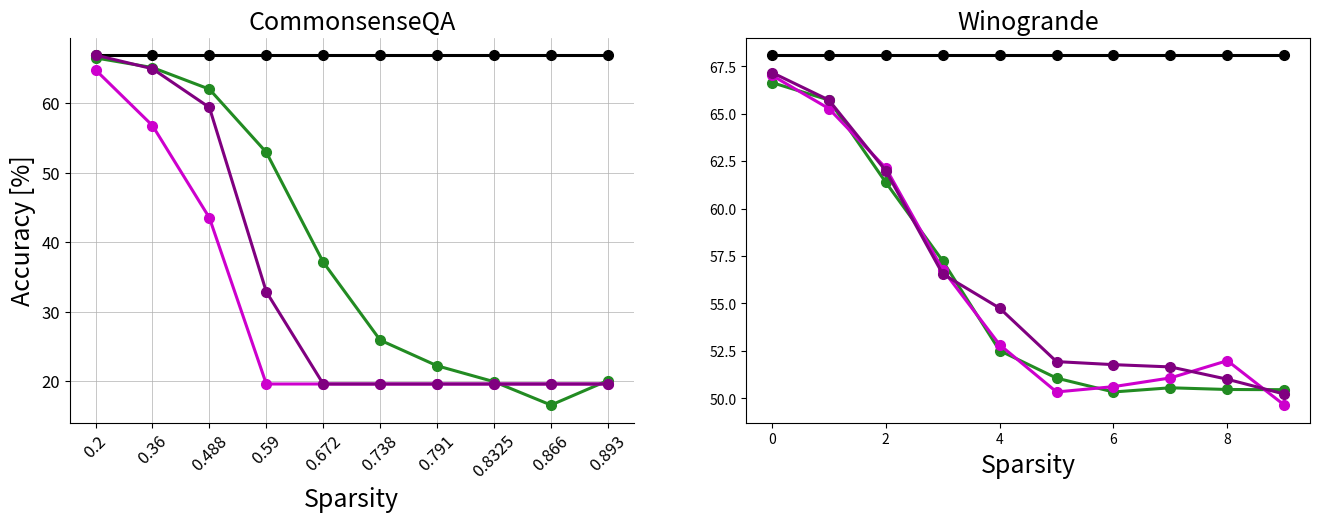

Write the Python code that produced this figure. (Note: this script raises an exception after producing the figure.)
import matplotlib.pyplot as plt
import numpy as np
from matplotlib.pyplot import figure
fig = figure(num=None, figsize=(16, 5), dpi=150, facecolor='w', edgecolor='k')
fontsize = 12
Titlesize = 18
markersize = 7
linewidth = 2.2
x_axis = range(10)


# commonsenseQA
dense_csqa = [66.91]
x_lth_csqa = [0.2, 0.36, 0.488, 0.590, 0.672, 0.738, 0.791, 0.8325, 0.866, 0.893]


robert_gmp = [64.78, 56.76, 43.49, 19.57, 19.57, 19.57, 19.57, 19.57, 19.57, 19.57]
robert_obert  = [66.50, 65.11, 62.00, 52.91, 37.10, 25.88, 22.19, 19.90, 16.54, 20.07]
robert_lth = [66.91, 64.94, 59.37, 32.84, 19.57, 19.57, 19.57, 19.57, 19.57, 19.57]


roberta_large = fig.add_subplot(1,2,1)
roberta_large.plot(x_axis, dense_csqa*10,  '-o',   label='Dense model',color='black',linewidth=linewidth, markersize=markersize, )
roberta_large.plot(x_axis, robert_obert,  '-o',   label='oBERT',color='#228B22',linewidth=linewidth, markersize=markersize, )
roberta_large.plot(x_axis, robert_gmp,  '-o',   label='GMP',color='#CD00CD',linewidth=linewidth, markersize=markersize, )
roberta_large.plot(x_axis, robert_lth,  '-o',   label='LTH',color='purple',linewidth=linewidth, markersize=markersize, )


roberta_large.set_title('CommonsenseQA',fontsize=Titlesize)
roberta_large.axes.get_xaxis().set_visible(True)
roberta_large.set_ylabel('Accuracy [%]', fontsize=Titlesize)
roberta_large.set_xlabel('Sparsity', fontsize=Titlesize)

# print((dense_csqa[0] - robert_lth_csqa[3])/  dense_csqa)[]
roberta_large.xaxis.set_ticks(x_axis)
roberta_large.set_xticklabels(np.array([0.2, 0.36, 0.488, 0.590, 0.672, 0.738, 0.791, 0.8325, 0.866, 0.893]), rotation=45, fontsize=10 )

roberta_large.tick_params(axis='both', which='major', labelsize=fontsize)
# xposition = [3,7]
# for xc in xposition:
#     plt.axvline(x=xc, color='#a90308', linestyle='--', alpha=0.5)
roberta_large.grid(True, linestyle='-', linewidth=0.5, )

roberta_large.spines['right'].set_visible(False)
roberta_large.spines['top'].set_visible(False)



dense_race = [68.09]
x_lth_race = [0.2, 0.36, 0.488, 0.590, 0.672, 0.738, 0.791, 0.8325, 0.866, 0.893]
robert_race_gmp = [67.02, 65.27, 62.14, 56.78, 52.82, 50.33, 50.61, 51.07, 51.98, 49.64]
robert_race_obert  = [66.64, 65.72, 61.38, 57.24, 52.51, 51.06, 50.33, 50.55, 50.46, 50.45]
robert_race_lth = [67.17, 65.72, 61.99, 56.55, 54.75, 51.93, 51.77, 51.65, 51.00, 50.22 ]


roberta_large = fig.add_subplot(1,2,2)
roberta_large.plot(x_axis, dense_race*10,  '-o', color='black',linewidth=linewidth, markersize=markersize, )
roberta_large.plot(x_axis, robert_race_obert,  '-o', color='#228B22',linewidth=linewidth, markersize=markersize, )
roberta_large.plot(x_axis, robert_race_gmp,  '-o', color='#CD00CD',linewidth=linewidth, markersize=markersize, )
roberta_large.plot(x_axis, robert_race_lth,  '-o',  color='purple',linewidth=linewidth, markersize=markersize, )


roberta_large.set_title('Winogrande',fontsize=Titlesize)
roberta_large.set_xlabel('Sparsity', fontsize=Titlesize)
roberta_large.xaxis.set_ticks(x_axis, rotation=45)
roberta_large.set_xticklabels(np.array([0.2, 0.36, 0.488, 0.590, 0.672, 0.738, 0.791, 0.8325, 0.866, 0.893]), rotation=45, fontsize=10 )
roberta_large.tick_params(axis='both', which='major', labelsize=fontsize)
roberta_large.axes.get_xaxis().set_visible(True)
roberta_large.grid(True, linestyle='-', linewidth=0.5, )
roberta_large.spines['right'].set_visible(False)
roberta_large.spines['top'].set_visible(False)


plt.tight_layout()
fig.legend(loc='lower center', bbox_to_anchor=(0.0, 0.0, 1, 1), fancybox=False, shadow=False, ncol=6, fontsize=fontsize, frameon=False)
fig.subplots_adjust(left=0.05, bottom=0.29, right=0.95, top=0.94, wspace=0.2, hspace=0.35)
plt.savefig('Roberta_base_oBERT.pdf', bbox_inches='tight')
plt.show()
